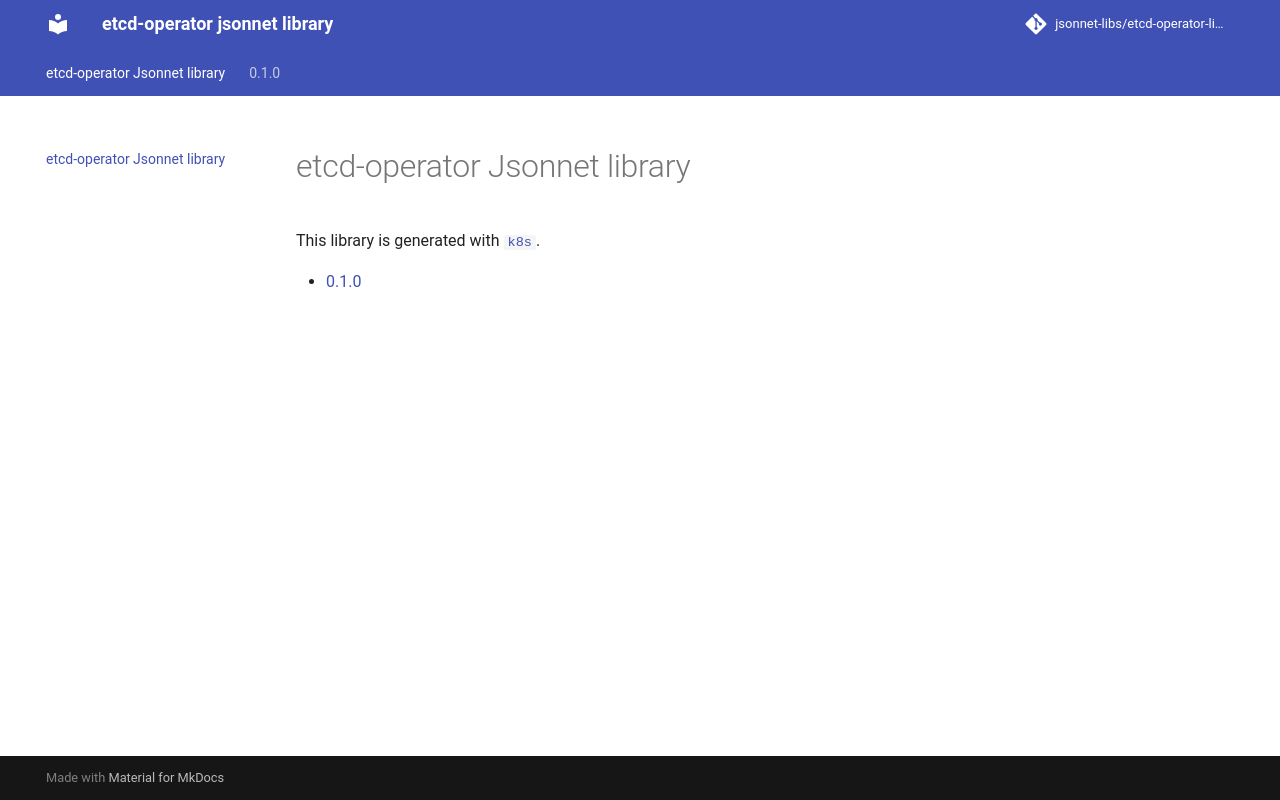

repository: jsonnet-libs/etcd-operator-libsonnet · page: index.html · generator: mkdocs

# etcd-operator-libsonnet
etcd-operator jsonnet library
